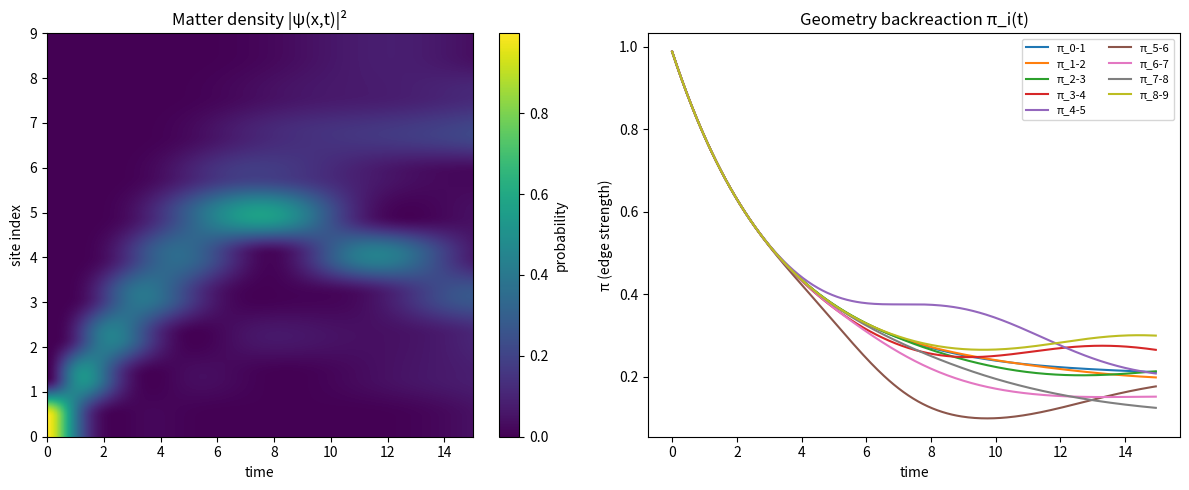

Generate this figure with matplotlib:
import numpy as np
import matplotlib.pyplot as plt

class AdaptiveMatterGeometry1D:
    """
    1D tight-binding particle on a chain with adaptive geometry.

    Matter:
        - Single quantum particle on N sites.
        - State psi[t] \in C^N, normalized, evolves via H(t).

    Geometry:
        - Edge field pi_edges[i] on bond (i, i+1).
        - Enters as an effective hopping J_eff = J * pi_edges[i].

    Backreaction (matter -> geometry):
        - Compute local bond energy E_bond(i) = <psi|h_i|psi>
        - Update pi_edges by ARP-style rule:
              dπ_i/dt = -η_E (E_bond(i) - E_target) - μ_π (π_i - π_0)
    """

    def __init__(
        self,
        n_sites=6,
        dt=0.05,
        J=1.0,
        eta_E=0.5,
        mu_pi=0.1,
        pi0=1.0,
        E_target=0.0,
        mass_profile=None,
        init_site=0,
    ):
        self.n = n_sites
        self.dt = dt
        self.J = J
        self.eta_E = eta_E
        self.mu_pi = mu_pi
        self.pi0 = pi0
        self.E_target = E_target

        # Quantum state: single particle on chain, start localized at init_site
        self.psi = np.zeros(n_sites, dtype=complex)
        self.psi[init_site] = 1.0

        # Geometry: one π per bond (i, i+1)
        self.pi_edges = np.ones(n_sites - 1, dtype=float) * pi0

        # Matter: on-site "mass" / potential
        if mass_profile is None:
            self.m = np.zeros(n_sites, dtype=float)
        else:
            mass_profile = np.array(mass_profile, dtype=float)
            if mass_profile.shape != (n_sites,):
                raise ValueError("mass_profile must have length n_sites")
            self.m = mass_profile

        # History
        self.history_pi = []       # list of arrays, shape (n_sites-1,)
        self.history_density = []  # list of arrays, shape (n_sites,)

    # ----- Hamiltonian pieces -----

    def hamiltonian(self):
        """
        Build full N x N Hamiltonian at current geometry:
          H = sum_i [ -J*pi_i (|i><i+1| + |i+1><i|) ] + sum_i m_i |i><i|
        """
        H = np.zeros((self.n, self.n), dtype=complex)

        # Hopping terms
        for i in range(self.n - 1):
            J_eff = self.J * self.pi_edges[i]
            H[i, i + 1] = -J_eff
            H[i + 1, i] = -J_eff

        # On-site mass / potential
        for i in range(self.n):
            H[i, i] += self.m[i]

        return H

    # ----- Single time step -----

    def step(self):
        # 1) Unitary matter evolution with current H
        H = self.hamiltonian()
        evals, evecs = np.linalg.eigh(H)  # H is Hermitian
        U = evecs @ np.diag(np.exp(-1j * evals * self.dt)) @ evecs.conj().T
        self.psi = U @ self.psi

        # 2) Compute local bond energies & update geometry
        new_pi = self.pi_edges.copy()

        for i in range(self.n - 1):
            # local 2x2 bond Hamiltonian for sites (i, i+1)
            J_eff = self.J * self.pi_edges[i]
            h_local = np.array([[0, -J_eff],
                                [-J_eff, 0]], dtype=complex)
            psi_local = np.array([self.psi[i], self.psi[i + 1]])
            E_bond = np.real(np.vdot(psi_local, h_local @ psi_local))

            # ARP-like update: dπ/dt = -η_E (E_bond - E_target) - μ_π (π - π0)
            d_pi = -self.eta_E * (E_bond - self.E_target) - self.mu_pi * (self.pi_edges[i] - self.pi0)
            new_pi[i] += self.dt * d_pi

        self.pi_edges = new_pi

        # 3) Record history
        self.history_pi.append(self.pi_edges.copy())
        self.history_density.append(np.abs(self.psi) ** 2)

    def run(self, steps=200):
        for _ in range(steps):
            self.step()

    # ----- Convenience: convert history to arrays -----

    def get_history_arrays(self):
        """
        Returns:
            density: array shape (steps, n_sites)
            pi_hist: array shape (steps, n_sites-1)
        """
        density = np.array(self.history_density)          # (T, N)
        pi_hist = np.array(self.history_pi)               # (T, N-1)
        return density, pi_hist


# ----- Demo / quick experiment -----

def demo():
    """
    Simple demo:
      - 10-site chain
      - Mass "well" at the right side
      - Run matter + geometry backreaction
      - Plot:
          1) |psi(x,t)|^2 as spacetime density map
          2) pi_i(t) for each bond
    """
    n_sites = 10
    dt = 0.05

    # Put a shallow mass well near the right
    mass_profile = np.zeros(n_sites)
    mass_profile[6:9] = -0.5  # slightly attractive region

    sim = AdaptiveMatterGeometry1D(
        n_sites=n_sites,
        dt=dt,
        J=1.0,
        eta_E=0.8,
        mu_pi=0.3,
        pi0=1.0,
        E_target=-0.3,           # bonds try to settle to this local energy
        mass_profile=mass_profile,
        init_site=0,             # start particle on the left end
    )

    steps = 300
    sim.run(steps=steps)
    density, pi_hist = sim.get_history_arrays()

    # ---- Plot matter density |psi(x,t)|^2 ----
    fig, axes = plt.subplots(1, 2, figsize=(12, 5))

    ax0 = axes[0]
    im = ax0.imshow(density.T, origin='lower', aspect='auto',
                    extent=[0, steps * dt, 0, n_sites - 1])
    ax0.set_xlabel("time")
    ax0.set_ylabel("site index")
    ax0.set_title("Matter density |ψ(x,t)|²")
    fig.colorbar(im, ax=ax0, label="probability")

    # ---- Plot geometry evolution π_i(t) ----
    ax1 = axes[1]
    t = np.arange(steps) * dt
    for i in range(n_sites - 1):
        ax1.plot(t, pi_hist[:, i], label=f"π_{i}-{i+1}")
    ax1.set_xlabel("time")
    ax1.set_ylabel("π (edge strength)")
    ax1.set_title("Geometry backreaction π_i(t)")
    ax1.legend(fontsize=8, ncol=2)

    plt.tight_layout()
    plt.show()


if __name__ == "__main__":
    demo()